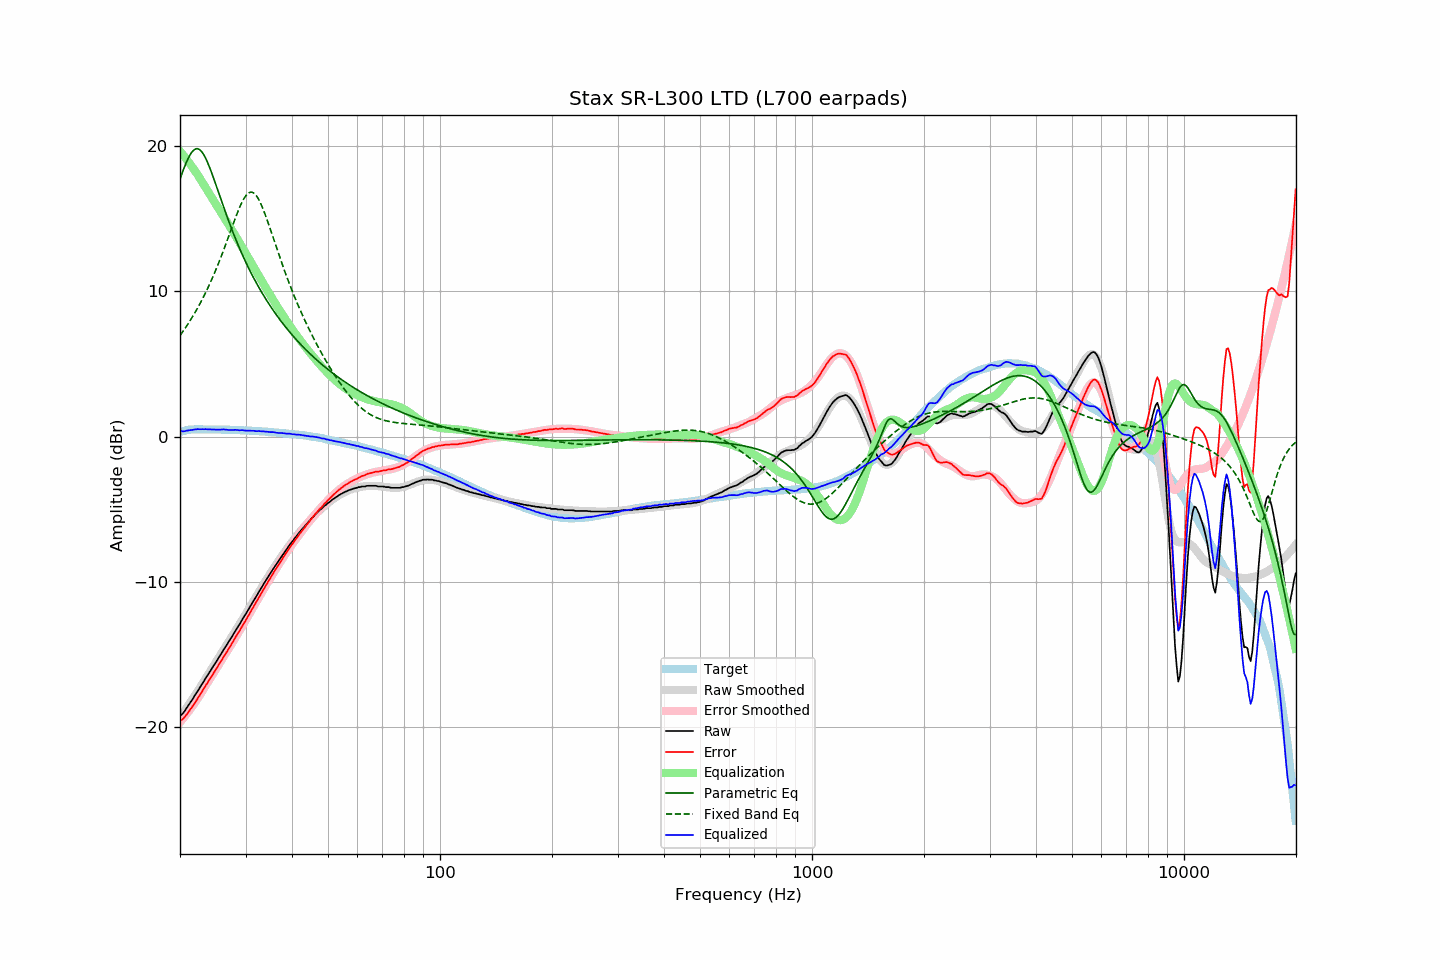

Data behind this chart, as committed beside it:
frequency, raw, error, smoothed, error_smoothed, equalization, parametric_eq, fixed_band_eq, equalized_raw, equalized_smoothed, target
20.00, -19.23, -19.56, -19.31, -19.66, 19.66, 17.75, 6.97, 0.43, 0.35, 0.33
20.20, -19.14, -19.50, -19.15, -19.53, 19.53, 18.06, 7.12, 0.39, 0.38, 0.36
20.40, -19.03, -19.42, -19.00, -19.39, 19.39, 18.35, 7.27, 0.36, 0.40, 0.39
20.61, -18.87, -19.29, -18.84, -19.25, 19.25, 18.64, 7.44, 0.38, 0.42, 0.41
20.81, -18.70, -19.14, -18.68, -19.11, 19.11, 18.90, 7.60, 0.41, 0.43, 0.44
21.02, -18.54, -19.01, -18.52, -18.97, 18.97, 19.15, 7.77, 0.43, 0.45, 0.47
21.23, -18.37, -18.85, -18.35, -18.82, 18.82, 19.36, 7.94, 0.45, 0.47, 0.48
21.44, -18.21, -18.70, -18.19, -18.67, 18.67, 19.54, 8.12, 0.46, 0.48, 0.49
21.66, -18.04, -18.55, -18.02, -18.51, 18.51, 19.68, 8.30, 0.47, 0.49, 0.50
21.87, -17.86, -18.36, -17.86, -18.36, 18.36, 19.77, 8.49, 0.50, 0.50, 0.50
22.09, -17.69, -18.20, -17.69, -18.20, 18.20, 19.82, 8.68, 0.51, 0.51, 0.51
22.31, -17.51, -18.02, -17.52, -18.03, 18.03, 19.82, 8.87, 0.52, 0.51, 0.51
22.54, -17.34, -17.86, -17.34, -17.85, 17.85, 19.78, 9.08, 0.51, 0.51, 0.51
22.76, -17.16, -17.67, -17.16, -17.68, 17.68, 19.69, 9.28, 0.52, 0.51, 0.51
22.99, -16.98, -17.48, -16.99, -17.50, 17.50, 19.55, 9.50, 0.52, 0.51, 0.50
23.22, -16.81, -17.31, -16.81, -17.32, 17.32, 19.38, 9.71, 0.51, 0.51, 0.50
23.45, -16.62, -17.12, -16.64, -17.14, 17.14, 19.16, 9.94, 0.53, 0.51, 0.50
23.69, -16.46, -16.97, -16.46, -16.97, 16.97, 18.93, 10.17, 0.50, 0.51, 0.50
23.92, -16.28, -16.78, -16.28, -16.79, 16.79, 18.66, 10.40, 0.51, 0.50, 0.50
24.16, -16.11, -16.61, -16.11, -16.61, 16.61, 18.38, 10.65, 0.50, 0.50, 0.50
24.40, -15.94, -16.44, -15.93, -16.43, 16.43, 18.08, 10.89, 0.49, 0.50, 0.50
24.65, -15.76, -16.26, -15.76, -16.25, 16.25, 17.77, 11.15, 0.49, 0.50, 0.49
24.89, -15.59, -16.08, -15.58, -16.08, 16.08, 17.45, 11.41, 0.49, 0.50, 0.49
25.14, -15.41, -15.90, -15.41, -15.90, 15.90, 17.13, 11.68, 0.49, 0.49, 0.49
25.39, -15.24, -15.73, -15.23, -15.73, 15.73, 16.81, 11.95, 0.49, 0.49, 0.49
25.65, -15.06, -15.55, -15.06, -15.55, 15.55, 16.49, 12.23, 0.49, 0.49, 0.49
25.91, -14.87, -15.36, -14.88, -15.37, 15.37, 16.17, 12.52, 0.50, 0.49, 0.48
26.16, -14.69, -15.17, -14.71, -15.19, 15.19, 15.85, 12.81, 0.50, 0.49, 0.48
26.43, -14.52, -15.01, -14.53, -15.01, 15.01, 15.54, 13.10, 0.49, 0.48, 0.48
26.69, -14.35, -14.83, -14.35, -14.83, 14.83, 15.23, 13.41, 0.48, 0.48, 0.48
26.96, -14.18, -14.67, -14.17, -14.65, 14.65, 14.93, 13.71, 0.47, 0.48, 0.48
27.23, -14.01, -14.49, -14.00, -14.47, 14.47, 14.63, 14.01, 0.46, 0.47, 0.47
27.50, -13.82, -14.29, -13.82, -14.29, 14.29, 14.34, 14.32, 0.47, 0.47, 0.47
27.77, -13.65, -14.11, -13.64, -14.11, 14.11, 14.06, 14.62, 0.46, 0.47, 0.46
28.05, -13.45, -13.91, -13.46, -13.92, 13.92, 13.78, 14.92, 0.47, 0.46, 0.46
28.33, -13.27, -13.72, -13.28, -13.74, 13.74, 13.50, 15.22, 0.47, 0.46, 0.45
28.62, -13.10, -13.56, -13.10, -13.55, 13.55, 13.24, 15.50, 0.45, 0.45, 0.45
28.90, -12.93, -13.38, -12.92, -13.37, 13.37, 12.98, 15.77, 0.44, 0.45, 0.45
29.19, -12.73, -13.17, -12.74, -13.18, 13.18, 12.72, 16.02, 0.45, 0.45, 0.44
29.48, -12.54, -12.98, -12.55, -12.99, 12.99, 12.48, 16.24, 0.45, 0.44, 0.44
29.78, -12.37, -12.81, -12.37, -12.80, 12.80, 12.23, 16.44, 0.43, 0.44, 0.43
30.08, -12.19, -12.63, -12.18, -12.61, 12.61, 12.00, 16.60, 0.42, 0.43, 0.43
30.38, -12.00, -12.43, -12.00, -12.42, 12.42, 11.77, 16.72, 0.42, 0.42, 0.42
30.68, -11.81, -12.23, -11.81, -12.23, 12.23, 11.54, 16.80, 0.42, 0.42, 0.42
30.99, -11.63, -12.05, -11.63, -12.04, 12.04, 11.32, 16.84, 0.41, 0.41, 0.41
31.30, -11.44, -11.85, -11.44, -11.85, 11.85, 11.11, 16.83, 0.41, 0.41, 0.40
31.61, -11.25, -11.65, -11.26, -11.66, 11.66, 10.89, 16.77, 0.41, 0.40, 0.40
31.93, -11.08, -11.48, -11.07, -11.47, 11.47, 10.69, 16.66, 0.38, 0.40, 0.39
32.24, -10.90, -11.28, -10.89, -11.27, 11.27, 10.49, 16.52, 0.38, 0.39, 0.38
32.57, -10.69, -11.08, -10.70, -11.08, 11.08, 10.29, 16.33, 0.39, 0.38, 0.38
32.89, -10.52, -10.89, -10.52, -10.89, 10.89, 10.10, 16.11, 0.37, 0.37, 0.37
33.22, -10.34, -10.70, -10.33, -10.70, 10.70, 9.91, 15.86, 0.36, 0.37, 0.36
33.55, -10.14, -10.50, -10.15, -10.51, 10.51, 9.73, 15.59, 0.37, 0.36, 0.36
33.89, -9.97, -10.32, -9.97, -10.33, 10.33, 9.55, 15.29, 0.35, 0.35, 0.35
34.23, -9.79, -10.13, -9.80, -10.14, 10.14, 9.37, 14.99, 0.35, 0.34, 0.34
34.57, -9.62, -9.95, -9.62, -9.95, 9.95, 9.20, 14.67, 0.33, 0.33, 0.33
34.92, -9.45, -9.78, -9.45, -9.77, 9.77, 9.03, 14.34, 0.32, 0.32, 0.32
35.27, -9.27, -9.59, -9.27, -9.59, 9.59, 8.86, 14.01, 0.32, 0.31, 0.31
35.62, -9.09, -9.39, -9.10, -9.41, 9.41, 8.70, 13.68, 0.32, 0.31, 0.30
35.97, -8.93, -9.22, -8.93, -9.23, 9.23, 8.54, 13.35, 0.30, 0.30, 0.29
... 635 more rows
